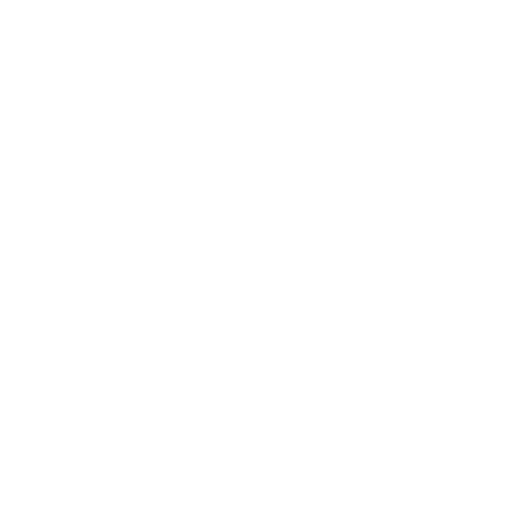
t = 0.00 s
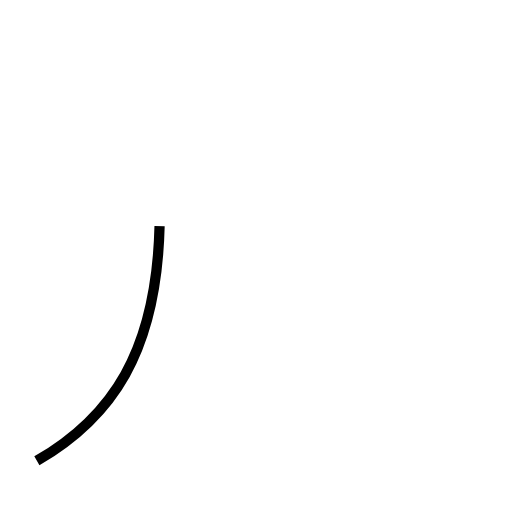
t = 0.82 s
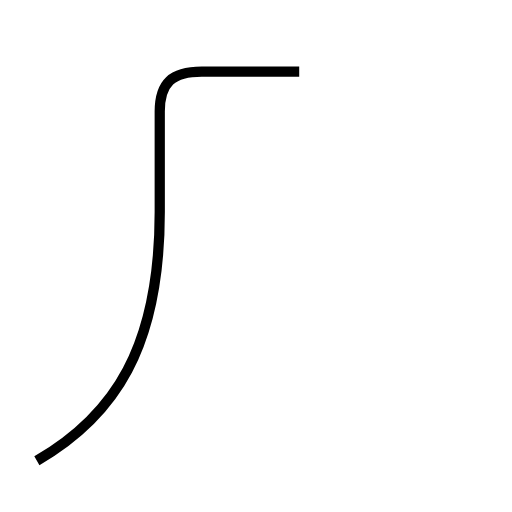
t = 1.64 s
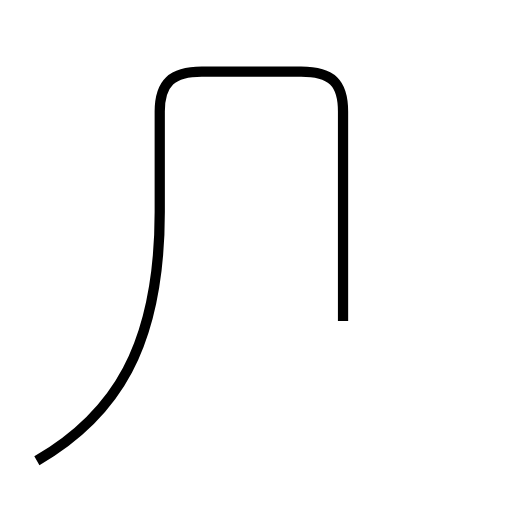
t = 2.45 s
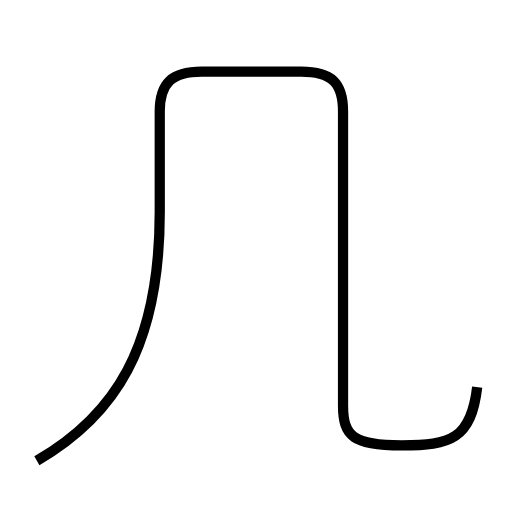
t = 3.27 s
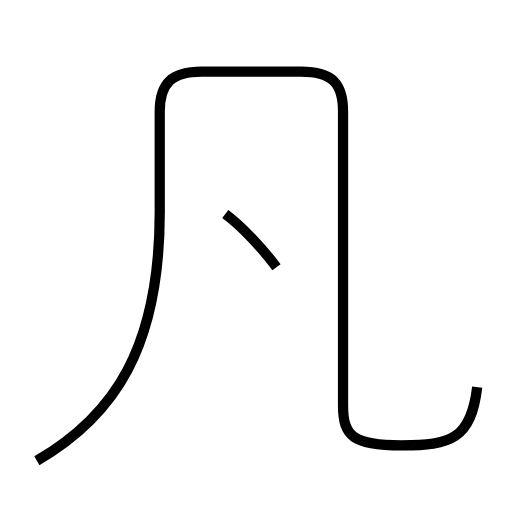
t = 3.49 s

The animated SVG that drew these frames (rendered in a browser with its animation timeline set to each time). Animation: 2 SMIL elements (animate=2); one cycle of 3.49 s.

<?xml version='1.0' encoding='utf-8'?>
<svg viewBox="0.0 -6.0 50.0 50.0" version="1.1" xmlns="http://www.w3.org/2000/svg"><rect x="-1000" y="-1000" width="2000" height="2000" stroke="white" fill="white" /><g style="fill:none;stroke:#000000;stroke-width:1"><path d="M 3.6 1.0 C 11.2 -3.4 15.6 -10.1 15.6 -23.3 L 15.6 -33.1 C 15.6 -35.9 16.8 -37.0 19.7 -37.0 L 29.4 -37.0 C 32.4 -37.0 33.5 -35.9 33.5 -33.1 L 33.5 -4.4 C 33.5 -1.4 34.5 -0.5 39.2 -0.5 C 44.0 -0.5 46.0 -1.1 46.6 -6.2 " transform="translate(0.0 38.0)" stroke-dasharray="108.967403864892" stroke-dashoffset="108.967403864892"><animate attributeName="stroke-dashoffset" from="108.967403864892" to="0" dur="3.26902211594676s" begin="0s; anim_end.end" fill="freeze" id="anim0" /></path><path d="M 27.0 -17.9 C 25.6 -19.8 23.6 -21.9 22.0 -23.1" transform="translate(0.0 38.0)" stroke-dasharray="7.235446769740489" stroke-dashoffset="7.235446769740489"><animate attributeName="stroke-dashoffset" from="7.235446769740489" to="0" dur="0.21706340309221464s" begin="anim0.end" fill="freeze" id="anim_end" /></path></g></svg>
